Image classification data set "Dataset" (Pathinker/Inteligencia-Artificial on GitHub). Class labels (2): docks weed, not docks weed.

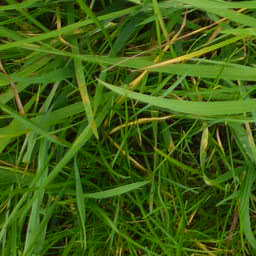
Label: not docks weed

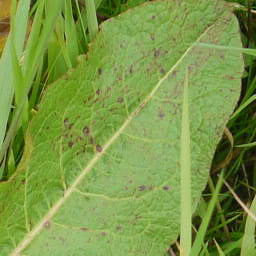
Label: docks weed

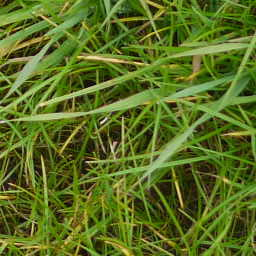
Label: not docks weed

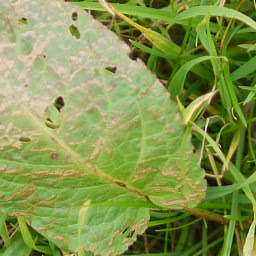
Label: docks weed
